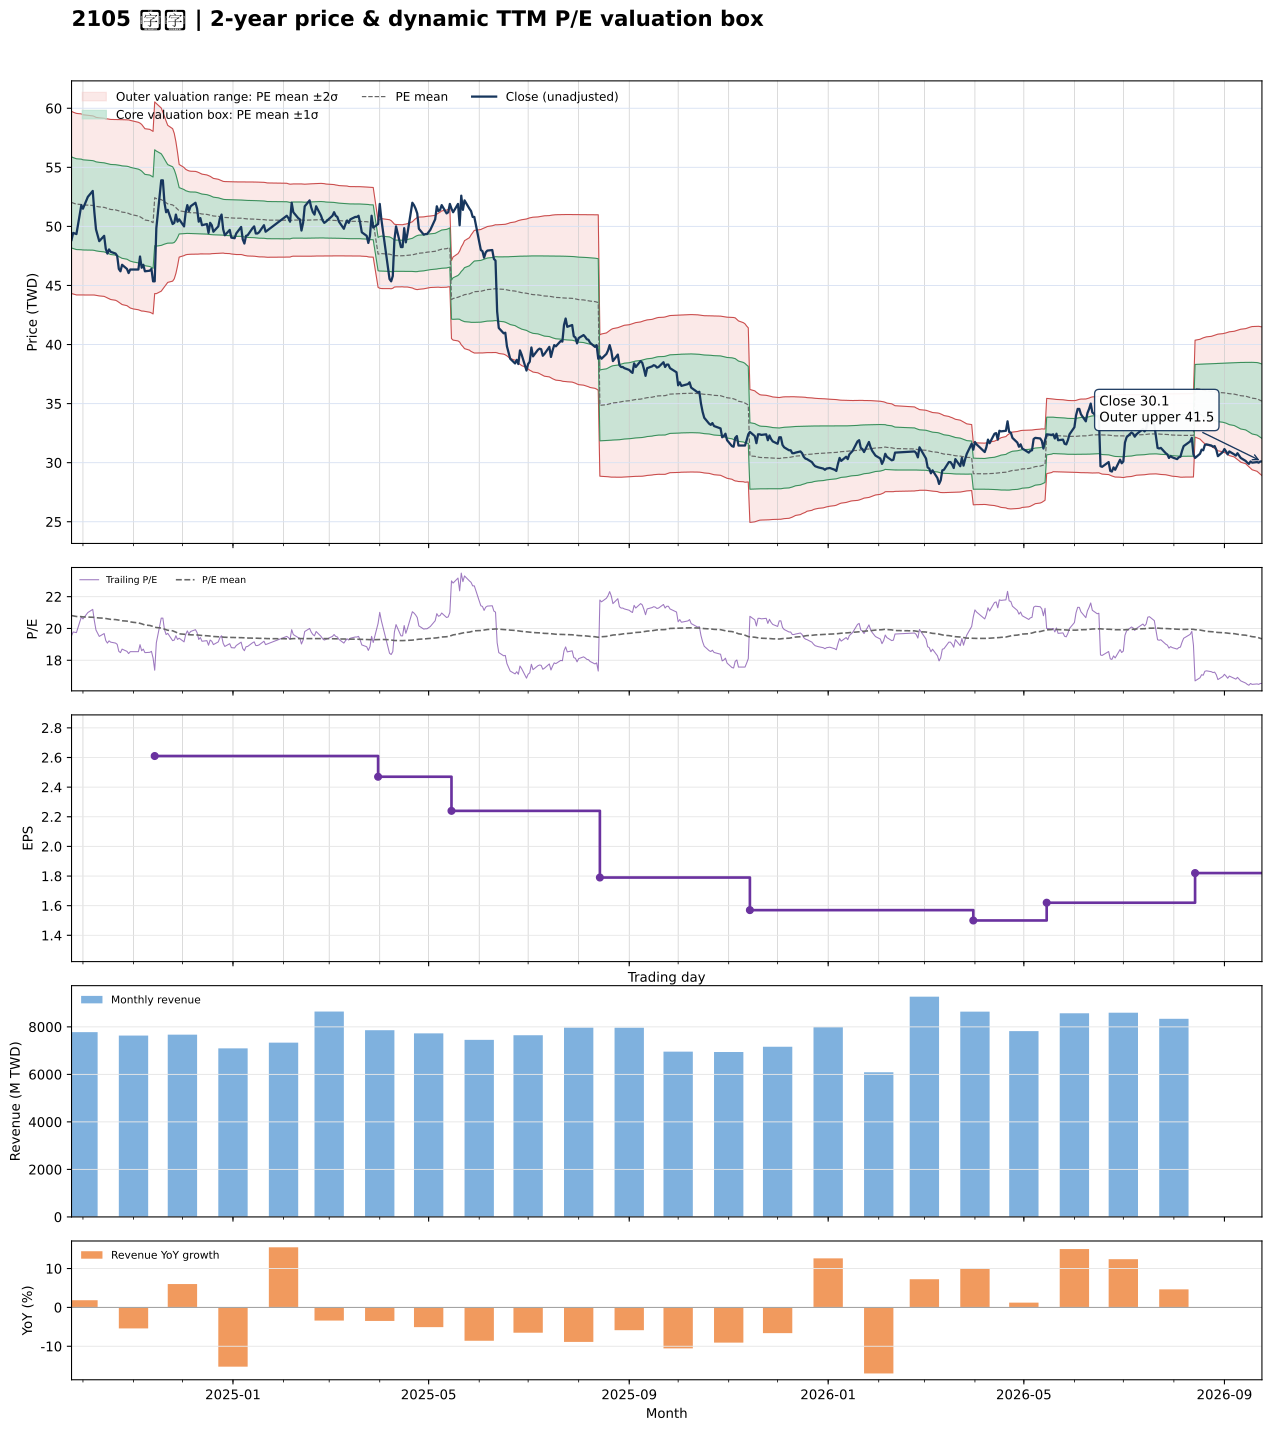

Source data for this figure (header and first rows):
date, close, available_date, period_end, ttm_eps, pe, pe_mean, pe_std, price_m2, price_m1, price_mean, price_p1, price_p2, forward_eps, forward_pe, forward_pe_mean, forward_pe_std, forward_price_m2, forward_price_m1, forward_price_mean, forward_price_p1, forward_price_p2
2024-09-24, 48.85, 2024-08-14, 2024-06-30, 2.5, 19.54, 20.81, 1.543, 44.31, 48.17, 52.03, 55.89, 59.74, , , , , , , , , 
2024-09-25, 49.45, 2024-08-14, 2024-06-30, 2.5, 19.78, 20.79, 1.539, 44.28, 48.13, 51.97, 55.82, 59.67, , , , , , , , , 
2024-09-26, 49.4, 2024-08-14, 2024-06-30, 2.5, 19.76, 20.77, 1.538, 44.24, 48.08, 51.93, 55.77, 59.62, , , , , , , , , 
2024-09-27, 49.35, 2024-08-14, 2024-06-30, 2.5, 19.74, 20.75, 1.537, 44.2, 48.04, 51.88, 55.72, 59.56, , , , , , , , , 
2024-09-30, 51.8, 2024-08-14, 2024-06-30, 2.5, 20.72, 20.74, 1.533, 44.19, 48.02, 51.86, 55.69, 59.52, , , , , , , , , 
2024-10-01, 51.5, 2024-08-14, 2024-06-30, 2.5, 20.6, 20.73, 1.526, 44.19, 48.01, 51.82, 55.64, 59.45, , , , , , , , , 
2024-10-04, 52.5, 2024-08-14, 2024-06-30, 2.5, 21, 20.72, 1.521, 44.19, 48, 51.8, 55.6, 59.4, , , , , , , , , 
2024-10-07, 53, 2024-08-14, 2024-06-30, 2.5, 21.2, 20.71, 1.516, 44.2, 47.99, 51.78, 55.57, 59.36, , , , , , , , , 
2024-10-08, 51.2, 2024-08-14, 2024-06-30, 2.5, 20.48, 20.7, 1.512, 44.19, 47.97, 51.75, 55.53, 59.31, , , , , , , , , 
2024-10-09, 49.75, 2024-08-14, 2024-06-30, 2.5, 19.9, 20.68, 1.506, 44.17, 47.93, 51.7, 55.46, 59.23, , , , , , , , , 
2024-10-11, 48.75, 2024-08-14, 2024-06-30, 2.5, 19.5, 20.66, 1.507, 44.12, 47.88, 51.65, 55.42, 59.19, , , , , , , , , 
2024-10-14, 49.2, 2024-08-14, 2024-06-30, 2.5, 19.68, 20.64, 1.507, 44.08, 47.84, 51.61, 55.38, 59.15, , , , , , , , , 
2024-10-15, 48.1, 2024-08-14, 2024-06-30, 2.5, 19.24, 20.63, 1.51, 44.01, 47.79, 51.56, 55.34, 59.11, , , , , , , , , 
2024-10-16, 47.7, 2024-08-14, 2024-06-30, 2.5, 19.08, 20.61, 1.516, 43.94, 47.73, 51.52, 55.31, 59.1, , , , , , , , , 
2024-10-17, 48.05, 2024-08-14, 2024-06-30, 2.5, 19.22, 20.59, 1.52, 43.88, 47.68, 51.48, 55.27, 59.07, , , , , , , , , 
2024-10-18, 47.85, 2024-08-14, 2024-06-30, 2.5, 19.14, 20.57, 1.524, 43.81, 47.62, 51.43, 55.24, 59.05, , , , , , , , , 
2024-10-21, 47.7, 2024-08-14, 2024-06-30, 2.5, 19.08, 20.56, 1.53, 43.75, 47.57, 51.4, 55.22, 59.05, , , , , , , , , 
2024-10-22, 47.5, 2024-08-14, 2024-06-30, 2.5, 19, 20.54, 1.537, 43.68, 47.52, 51.36, 55.2, 59.04, , , , , , , , , 
2024-10-23, 46.4, 2024-08-14, 2024-06-30, 2.5, 18.56, 20.53, 1.547, 43.58, 47.45, 51.32, 55.18, 59.05, , , , , , , , , 
2024-10-24, 46.2, 2024-08-14, 2024-06-30, 2.5, 18.48, 20.5, 1.558, 43.47, 47.37, 51.26, 55.16, 59.05, , , , , , , , , 
2024-10-25, 46.75, 2024-08-14, 2024-06-30, 2.5, 18.7, 20.48, 1.565, 43.39, 47.3, 51.21, 55.12, 59.03, , , , , , , , , 
2024-10-28, 46.4, 2024-08-14, 2024-06-30, 2.5, 18.56, 20.46, 1.573, 43.29, 47.22, 51.16, 55.09, 59.02, , , , , , , , , 
2024-10-29, 46.05, 2024-08-14, 2024-06-30, 2.5, 18.42, 20.44, 1.583, 43.18, 47.14, 51.1, 55.06, 59.02, , , , , , , , , 
2024-10-30, 46.35, 2024-08-14, 2024-06-30, 2.5, 18.54, 20.41, 1.588, 43.09, 47.06, 51.03, 55, 58.97, , , , , , , , , 
2024-11-01, 46.35, 2024-08-14, 2024-06-30, 2.5, 18.54, 20.38, 1.59, 43.01, 46.98, 50.96, 54.94, 58.91, , , , , , , , , 
2024-11-04, 46.35, 2024-08-14, 2024-06-30, 2.5, 18.54, 20.35, 1.587, 42.94, 46.91, 50.88, 54.84, 58.81, , , , , , , , , 
2024-11-05, 47.45, 2024-08-14, 2024-06-30, 2.5, 18.98, 20.33, 1.585, 42.89, 46.85, 50.82, 54.78, 58.74, , , , , , , , , 
2024-11-06, 46.5, 2024-08-14, 2024-06-30, 2.5, 18.6, 20.29, 1.58, 42.84, 46.78, 50.73, 54.68, 58.63, , , , , , , , , 
2024-11-07, 46.75, 2024-08-14, 2024-06-30, 2.5, 18.7, 20.25, 1.561, 42.83, 46.73, 50.64, 54.54, 58.44, , , , , , , , , 
2024-11-08, 46.2, 2024-08-14, 2024-06-30, 2.5, 18.48, 20.22, 1.546, 42.81, 46.67, 50.54, 54.4, 58.27, , , , , , , , , 
2024-11-11, 46.25, 2024-08-14, 2024-06-30, 2.5, 18.5, 20.19, 1.548, 42.73, 46.6, 50.47, 54.34, 58.21, , , , , , , , , 
2024-11-12, 46.4, 2024-08-14, 2024-06-30, 2.5, 18.56, 20.16, 1.545, 42.67, 46.54, 50.4, 54.26, 58.13, , , , , , , , , 
2024-11-13, 45.35, 2024-08-14, 2024-06-30, 2.5, 18.14, 20.13, 1.545, 42.59, 46.45, 50.32, 54.18, 58.04, , , , , , , , , 
2024-11-14, 45.35, 2024-11-14, 2024-09-30, 2.61, 17.38, 20.09, 1.554, 44.31, 48.37, 52.43, 56.48, 60.54, , , , , , , , , 
2024-11-15, 49.85, 2024-11-14, 2024-09-30, 2.61, 19.1, 20.06, 1.542, 44.31, 48.33, 52.35, 56.38, 60.4, , , , , , , , , 
2024-11-18, 53.9, 2024-11-14, 2024-09-30, 2.61, 20.65, 20.03, 1.485, 44.52, 48.39, 52.27, 56.14, 60.02, , , , , , , , , 
2024-11-19, 53.9, 2024-11-14, 2024-09-30, 2.61, 20.65, 20, 1.434, 44.71, 48.45, 52.19, 55.93, 59.67, , , , , , , , , 
2024-11-20, 52, 2024-11-14, 2024-09-30, 2.61, 19.92, 19.96, 1.376, 44.91, 48.5, 52.09, 55.69, 59.28, , , , , , , , , 
2024-11-21, 51.2, 2024-11-14, 2024-09-30, 2.61, 19.62, 19.92, 1.324, 45.09, 48.54, 52, 55.45, 58.91, , , , , , , , , 
2024-11-22, 51.4, 2024-11-14, 2024-09-30, 2.61, 19.69, 19.89, 1.273, 45.26, 48.58, 51.91, 55.23, 58.55, , , , , , , , , 
2024-11-25, 50.2, 2024-11-14, 2024-09-30, 2.61, 19.23, 19.85, 1.236, 45.37, 48.59, 51.82, 55.04, 58.27, , , , , , , , , 
2024-11-26, 50.3, 2024-11-14, 2024-09-30, 2.61, 19.27, 19.81, 1.178, 45.57, 48.64, 51.72, 54.79, 57.87, , , , , , , , , 
2024-11-27, 51, 2024-11-14, 2024-09-30, 2.61, 19.54, 19.77, 1.068, 46.02, 48.81, 51.59, 54.38, 57.17, , , , , , , , , 
2024-11-28, 50.4, 2024-11-14, 2024-09-30, 2.61, 19.31, 19.71, 0.9214, 46.65, 49.05, 51.45, 53.86, 56.26, , , , , , , , , 
2024-11-29, 50.6, 2024-11-14, 2024-09-30, 2.61, 19.39, 19.66, 0.7511, 47.4, 49.36, 51.32, 53.28, 55.24, , , , , , , , , 
2024-12-02, 50, 2024-11-14, 2024-09-30, 2.61, 19.16, 19.64, 0.714, 47.53, 49.39, 51.25, 53.12, 54.98, , , , , , , , , 
2024-12-03, 51.2, 2024-11-14, 2024-09-30, 2.61, 19.62, 19.62, 0.6932, 47.59, 49.4, 51.21, 53.02, 54.83, , , , , , , , , 
2024-12-04, 51.8, 2024-11-14, 2024-09-30, 2.61, 19.85, 19.61, 0.6833, 47.62, 49.41, 51.19, 52.97, 54.76, , , , , , , , , 
2024-12-05, 51.3, 2024-11-14, 2024-09-30, 2.61, 19.66, 19.6, 0.6765, 47.64, 49.4, 51.17, 52.93, 54.7, , , , , , , , , 
2024-12-06, 51.7, 2024-11-14, 2024-09-30, 2.61, 19.81, 19.6, 0.6732, 47.64, 49.4, 51.16, 52.91, 54.67, , , , , , , , , 
2024-12-09, 52, 2024-11-14, 2024-09-30, 2.61, 19.92, 19.6, 0.6714, 47.65, 49.4, 51.15, 52.9, 54.65, , , , , , , , , 
2024-12-10, 51.5, 2024-11-14, 2024-09-30, 2.61, 19.73, 19.59, 0.6666, 47.65, 49.39, 51.13, 52.87, 54.61, , , , , , , , , 
2024-12-11, 50.4, 2024-11-14, 2024-09-30, 2.61, 19.31, 19.58, 0.6611, 47.66, 49.38, 51.11, 52.83, 54.56, , , , , , , , , 
2024-12-12, 50.7, 2024-11-14, 2024-09-30, 2.61, 19.43, 19.57, 0.6525, 47.67, 49.37, 51.08, 52.78, 54.48, , , , , , , , , 
2024-12-13, 50.1, 2024-11-14, 2024-09-30, 2.61, 19.2, 19.56, 0.6467, 47.67, 49.36, 51.05, 52.74, 54.42, , , , , , , , , 
2024-12-16, 50.2, 2024-11-14, 2024-09-30, 2.61, 19.23, 19.55, 0.6396, 47.68, 49.35, 51.02, 52.69, 54.36, , , , , , , , , 
2024-12-17, 49.45, 2024-11-14, 2024-09-30, 2.61, 18.95, 19.53, 0.6361, 47.66, 49.32, 50.98, 52.64, 54.3, , , , , , , , , 
2024-12-18, 50.3, 2024-11-14, 2024-09-30, 2.61, 19.27, 19.52, 0.6292, 47.67, 49.31, 50.96, 52.6, 54.24, , , , , , , , , 
2024-12-19, 50.1, 2024-11-14, 2024-09-30, 2.61, 19.2, 19.51, 0.6183, 47.69, 49.31, 50.92, 52.53, 54.15, , , , , , , , , 
2024-12-20, 49.55, 2024-11-14, 2024-09-30, 2.61, 18.98, 19.49, 0.6095, 47.7, 49.29, 50.88, 52.47, 54.06, , , , , , , , , 
... 427 more rows
